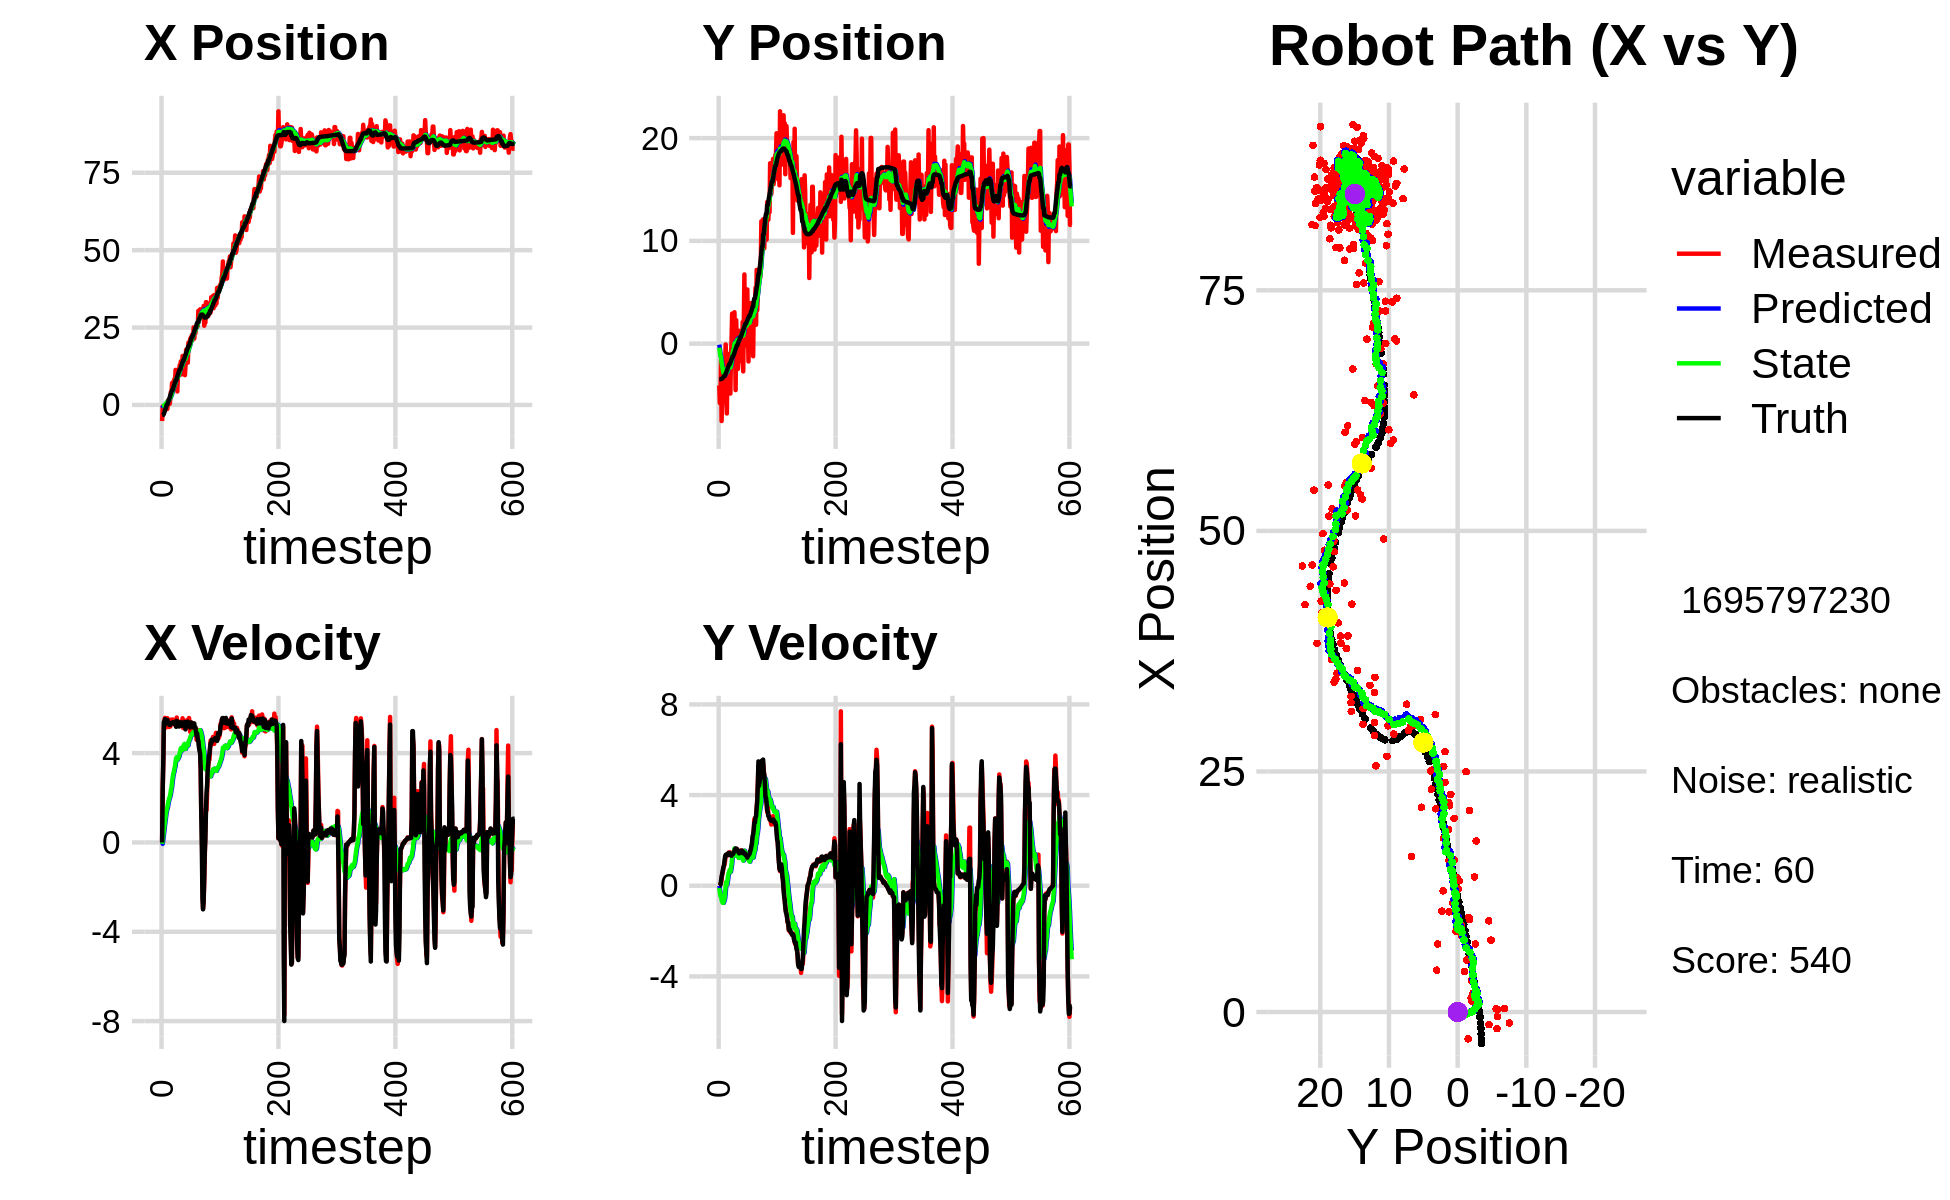

The table this chart was drawn from, first rows:
-1.420409322059522417e+00, -1.460105897117114582e+00, 0.000000000000000000e+00, 0.000000000000000000e+00, 0.000000000000000000e+00, 0.000000000000000000e+00, 0.000000000000000000e+00, 0.000000000000000000e+00, -7.247284456972241662e-02, -1.020618032959816623e-01, 0.000000000000000000e+00, 0.000000000000000000e+00, -3.274291276983182009e+00, -3.453241825159628853e+00, 0.000000000000000000e+00, 0.000000000000000000e+00, 0.000000000000000000e+00, -2.577494014985859394e-04
-5.196974873817792329e+00, -4.069972694446042816e+00, 0.000000000000000000e+00, -0.000000000000000000e+00, -7.247284456972241662e-02, -1.020618032959816623e-01, 0.000000000000000000e+00, 0.000000000000000000e+00, -3.586423420893439240e-01, -3.920744874710904160e-01, -6.137943432902803753e-02, -1.005027360300719819e-01, -3.274291276983182009e+00, -3.453241825159628853e+00, 0.000000000000000000e+00, 0.000000000000000000e+00, 0.000000000000000000e+00, 3.021718002855777740e-04
-4.816014763611617955e-01, -5.781850872104102201e+00, 2.371989422859536845e+00, 7.076602956217407751e-03, -3.647802855222467278e-01, -4.021247610740976142e-01, -6.137943432902803753e-02, -1.005027360300719819e-01, -3.177346200670971288e-01, -8.196043579840943671e-01, 1.003180813754399325e-01, -2.853829642275893530e-01, -3.213126421013073664e+00, -3.453177987013216210e+00, 2.399999999999999911e+00, 1.200000000000000025e-02, 2.400000095367431641e+00, -2.983395243063569069e-03
-4.816014763611617955e-01, -5.781850872104102201e+00, 3.552269864113208886e+00, 7.202515367878711827e-02, -3.077028119295531217e-01, -8.481426544068533246e-01, 1.003180813754399325e-01, -2.853829642275893530e-01, -2.178307690184976553e-01, -1.241602513373041061e+00, 3.148723395828087468e-01, -4.568065695060959941e-01, -3.213126421013073664e+00, -3.453177987013216210e+00, 3.600000000000000089e+00, 4.700000000000000011e-02, 3.599999904632568359e+00, -2.027303352952003479e-02
-2.789093382255408038e+00, -1.530092594032998576e+00, 5.212928795436448937e+00, 1.056963609102416490e-01, -1.863435350602167806e-01, -1.287283170323650694e+00, 3.148723395828087468e-01, -4.568065695060959941e-01, -2.151039816902493296e-01, -1.279150969162215601e+00, 5.238884873215752247e-01, -3.993711153139170578e-01, -2.881407976378996150e+00, -3.449754949965113671e+00, 5.386999999999999567e+00, 2.059999999999999887e-01, 5.390999794006347656e+00, -2.027303352952003479e-02
-1.147763729333745708e+00, -7.532145465030786191e+00, 5.496480689216409310e+00, 2.677809551692269530e-01, -1.627151329580918127e-01, -1.319088080693607390e+00, 5.238884873215752247e-01, -3.993711153139170578e-01, -5.301065786752751086e-02, -1.842136276629112945e+00, 7.711690635293171336e-01, -6.387102722505823005e-01, -2.297370195364776269e+00, -3.431150401216072510e+00, 5.432999999999999829e+00, 4.060000000000000275e-01, 5.447999954223632812e+00, -4.868013039231300354e-02
-1.732483532174138974e+00, -5.730269754618701583e+00, 5.579120588824917348e+00, 4.945832337750955543e-01, 2.410624848540421361e-02, -1.906007303854171164e+00, 7.711690635293171336e-01, -6.387102722505823005e-01, 6.679511414987834850e-02, -2.196043207367039507e+00, 9.628657723785148947e-01, -7.115728041721127717e-01, -1.671180009871041205e+00, -3.390553081124533907e+00, 5.524000000000000021e+00, 5.240000000000000213e-01, 5.548999786376953125e+00, -8.841782808303833008e-02
2.500410081047567123e-01, -5.792345011646943043e+00, 5.138947735915188275e+00, 6.012403487465879381e-01, 1.630816913877298491e-01, -2.267200487784250651e+00, 9.628657723785148947e-01, -7.115728041721127717e-01, 3.460850814825183752e-01, -2.524637777870406552e+00, 1.179641019949939196e+00, -7.552338007768508721e-01, -1.146743058756044986e+00, -3.337914908077689535e+00, 5.294999999999999929e+00, 6.680000000000000382e-01, 5.336999893188476562e+00, -1.164672970771789551e-01
3.376846908436602623e-01, -5.623643296364944533e+00, 5.300063075286720604e+00, 7.509608206216208393e-01, 4.640491834775122837e-01, -2.600161157948091439e+00, 1.179641019949939196e+00, -7.552338007768508721e-01, 6.275472583590697706e-01, -2.803084449662313293e+00, 1.374469559198984170e+00, -7.551671090645498685e-01, -5.311157699837919521e-01, -3.258992807819791615e+00, 5.434000000000000163e+00, 8.040000000000000480e-01, 5.493000030517578125e+00, -1.407521218061447144e-01
-1.305495023722792913e+00, -4.553037093563101045e+00, 5.352380671501395959e+00, 8.968559773982415217e-01, 7.649942142789681876e-01, -2.878601160568768247e+00, 1.374469559198984170e+00, -7.551671090645498685e-01, 7.378852000009464840e-01, -2.947280879685364674e+00, 1.474734498161243357e+00, -6.688497967944906364e-01, 9.213328354175125134e-02, -3.164947913549553515e+00, 5.421999999999999709e+00, 8.780000000000000027e-01, 5.493000030517578125e+00, -1.660197526216506958e-01
-1.305495023722792913e+00, -4.553037093563101045e+00, 5.564424646326285639e+00, 9.323865044598823593e-01, 8.853586498170707975e-01, -3.014165859364813738e+00, 1.474734498161243357e+00, -6.688497967944906364e-01, 8.479206548869744342e-01, -3.073694416647481997e+00, 1.567165410332074904e+00, -5.824388603056537272e-01, 9.213328354175125134e-02, -3.164947913549553515e+00, 5.483999999999999986e+00, 1.110999999999999988e+00, 5.594999790191650391e+00, -2.069642841815948486e-01
1.503169417677859832e+00, -1.979891973250848647e+00, 5.263229138053007183e+00, 1.105124744809142134e+00, 1.004637195920181858e+00, -3.131938302678047403e+00, 1.567165410332074904e+00, -5.824388603056537272e-01, 1.208808639438886390e+00, -2.928848560469405893e+00, 1.743419314919203877e+00, -3.404368196711579642e-01, 7.205131056923859134e-01, -3.048867301827659304e+00, 5.371000000000000441e+00, 1.290000000000000036e+00, 5.524000167846679688e+00, -2.069642841815948486e-01
4.276886581824750344e-01, -8.337997057225933484e-02, 5.475501150127500161e+00, 1.339648125854012051e+00, 1.383150570930806733e+00, -2.962892242436521606e+00, 1.743419314919203877e+00, -3.404368196711579642e-01, 1.445041020434027157e+00, -2.593674724316674673e+00, 1.857615331918533119e+00, -5.038735141868866396e-03, 1.331104993628980049e+00, -2.911029802739411920e+00, 5.355000000000000426e+00, 1.354999999999999982e+00, 5.524000167846679688e+00, -2.399485707283020020e-01
1.146376013614173850e+00, -2.083873258899605840e+00, 5.172049631617799292e+00, 1.352634720908097776e+00, 1.630802553625880558e+00, -2.594178597830861577e+00, 1.857615331918533119e+00, -5.038735141868866396e-03, 1.719514487621961463e+00, -2.470948064540827271e+00, 1.968982142604934316e+00, 1.657786320937569557e-01, 1.843189954819920429e+00, -2.781605648044554790e+00, 5.314000000000000057e+00, 1.383000000000000007e+00, 5.491000175476074219e+00, -2.557985782623291016e-01
3.776063918194887403e-01, -6.796274350666292818e+00, 5.262454791495781770e+00, 1.338457210082025339e+00, 1.916412701882454828e+00, -2.454370201331451451e+00, 1.968982142604934316e+00, 1.657786320937569557e-01, 1.898543740187853546e+00, -2.810281841552256576e+00, 2.035062831179233367e+00, 5.014573324382436137e-02, 2.454306364021779707e+00, -2.622802423436267460e+00, 5.264000000000000234e+00, 1.340000000000000080e+00, 5.432000160217285156e+00, -2.490599751472473145e-01
1.988399267213222466e+00, -2.277599038433840040e+00, 5.192744821564819979e+00, 1.332562521058840321e+00, 2.102050023305777060e+00, -2.805267268227874311e+00, 2.035062831179233367e+00, 5.014573324382436137e-02, 2.217402764558304096e+00, -2.684579934690461744e+00, 2.147635779992820737e+00, 2.135612878573380780e-01, 3.064350843779532596e+00, -2.467490838623372262e+00, 5.261999999999999567e+00, 1.350000000000000089e+00, 5.432000160217285156e+00, -2.511995434761047363e-01
4.223287880287561968e+00, -1.011322067601624575e+00, 5.495921035781462294e+00, 1.410363621290809721e+00, 2.432166342557586347e+00, -2.663223805904727737e+00, 2.147635779992820737e+00, 2.135612878573380780e-01, 2.741436047594431269e+00, -2.438404190042551711e+00, 2.336011684839450986e+00, 4.297014965469215242e-01, 3.673657178991271532e+00, -2.309953259972632456e+00, 5.346000000000000085e+00, 1.407999999999999918e+00, 5.527999877929687500e+00, -2.511995434761047363e-01
3.270443022159932323e+00, -2.055746735526373214e+00, 5.410472791514416180e+00, 1.463833797292568795e+00, 2.975037216078376456e+00, -2.395434040387859564e+00, 2.336011684839450986e+00, 4.297014965469215242e-01, 3.124456215574340057e+00, -2.306497774141334833e+00, 2.455549632197587151e+00, 5.566067903230819125e-01, 4.186856031201410921e+00, -2.172964619433393807e+00, 5.341999999999999638e+00, 1.445999999999999952e+00, 5.534999847412109375e+00, -2.642296254634857178e-01
7.071017265523699358e+00, -2.575032936185911669e+00, 5.337345569877434137e+00, 1.431579030535838237e+00, 3.370011178794098949e+00, -2.250837095109026631e+00, 2.455549632197587151e+00, 5.566067903230819125e-01, 3.846519121499998306e+00, -2.234859048549702631e+00, 2.691900800456360265e+00, 6.303299502240299335e-01, 4.801096677928058831e+00, -2.007017898089168195e+00, 5.344000000000000306e+00, 1.441999999999999948e+00, 5.534999847412109375e+00, -2.620513737201690674e-01
7.071017265523699358e+00, -2.575032936185911669e+00, 5.508302936196597166e+00, 1.477433093671526754e+00, 4.115709201545634244e+00, -2.171826053527299738e+00, 2.691900800456360265e+00, 6.303299502240299335e-01, 4.514860505346479869e+00, -2.165043167334829821e+00, 2.895763419274735018e+00, 6.967784890669163067e-01, 4.801096677928058831e+00, -2.007017898089168195e+00, 5.384000000000000341e+00, 1.437000000000000055e+00, 5.572999954223632812e+00, -2.620513737201690674e-01
7.467927456019428867e+00, -4.856246159897954051e+00, 5.308959529062408755e+00, 1.386404556105464314e+00, 4.804436847273953148e+00, -2.095365318428138224e+00, 2.895763419274735018e+00, 6.967784890669163067e-01, 5.158331791147163337e+00, -2.325589121835334172e+00, 3.073166044459184842e+00, 6.171679015751907471e-01, 5.419852018053774145e+00, -1.842901395555848199e+00, 5.344000000000000306e+00, 1.348999999999999977e+00, 5.512000083923339844e+00, -2.554396092891693115e-01
5.417451977561414722e+00, -1.352608399427971619e+00, 5.385863301583277973e+00, 1.343904315616377243e+00, 5.465648395593081688e+00, -2.263872331677815097e+00, 3.073166044459184842e+00, 6.171679015751907471e-01, 5.547903736924876483e+00, -2.136254036164227266e+00, 3.147796145155036474e+00, 7.432565590998673200e-01, 6.036730527998058093e+00, -1.685103105761001974e+00, 5.349000000000000199e+00, 1.332000000000000073e+00, 5.512000083923339844e+00, -2.445309907197952271e-01
8.373687505855279767e+00, 2.422383555938024680e-01, 5.391219873253682238e+00, 1.351337579411815648e+00, 5.862683351440380441e+00, -2.061928380254240523e+00, 3.147796145155036474e+00, 7.432565590998673200e-01, 6.193352561004882517e+00, -1.805732192973994232e+00, 3.310774159992314836e+00, 9.334793975601850535e-01, 6.649433850972685356e+00, -1.532522367081161851e+00, 5.306000000000000050e+00, 1.320000000000000062e+00, 5.467999935150146484e+00, -2.455952763557434082e-01
7.074726984084594328e+00, 2.920775844301395363e+00, 5.455338187939482886e+00, 1.415550429401634558e+00, 6.524429977004113645e+00, -1.712384253217975605e+00, 3.310774159992314836e+00, 9.334793975601850535e-01, 6.657997461572280784e+00, -1.237264804924596007e+00, 3.399564615492757458e+00, 1.238505008368869342e+00, 7.267224073294667797e+00, -1.375561284432200271e+00, 5.403999999999999915e+00, 1.417000000000000037e+00, 5.586999893188476562e+00, -2.538807988166809082e-01
1.130575156190327313e+01, 7.195002563153337638e-01, 5.229296668409688209e+00, 1.409791174414185333e+00, 6.997953923121556841e+00, -1.113414304087709139e+00, 3.399564615492757458e+00, 1.238505008368869342e+00, 7.488318519261969897e+00, -9.264989838442432291e-01, 3.610343758862994523e+00, 1.357141225896615788e+00, 7.880514859897197688e+00, -1.213272380308705101e+00, 5.304000000000000270e+00, 1.417000000000000037e+00, 5.489999771118164062e+00, -2.633341252803802490e-01
1.130575156190327313e+01, 7.195002563153337638e-01, 5.256331319695569881e+00, 1.417079575742884678e+00, 7.849352895148269837e+00, -7.907848612545815836e-01, 3.610343758862994523e+00, 1.357141225896615788e+00, 8.248770499577892323e+00, -6.411569254104978466e-01, 3.784135822787582981e+00, 1.446401146734253906e+00, 7.880514859897197688e+00, -1.213272380308705101e+00, 5.179000000000000270e+00, 1.405999999999999917e+00, 5.366000175476074219e+00, -2.633341252803802490e-01
7.970654725823554720e+00, -5.644715894134271217e-01, 5.594510954364143807e+00, 1.522579897672408533e+00, 8.627184081856650977e+00, -4.965168107370724337e-01, 3.784135822787582981e+00, 1.446401146734253906e+00, 8.628795475020920591e+00, -4.989860582031069858e-01, 3.818185047536434062e+00, 1.450634484304572203e+00, 8.474817991201968326e+00, -1.052451657794834849e+00, 5.445000000000000284e+00, 1.485000000000000098e+00, 5.643000125885009766e+00, -2.657202780246734619e-01
4.350676774705320327e+00, 3.056208564438695596e+00, 5.283354438051528490e+00, 1.477282150301342023e+00, 9.010613979774564797e+00, -3.539226097726497766e-01, 3.818185047536434062e+00, 1.450634484304572203e+00, 8.607158637982799121e+00, -2.193884228644021883e-02, 3.701505693474709702e+00, 1.640804656449640575e+00, 9.100605726327041012e+00, -8.808594214311978865e-01, 5.429999999999999716e+00, 1.528999999999999915e+00, 5.642000198364257812e+00, -2.726476192474365234e-01
9.061385214070805105e+00, -5.351333938747708796e-01, 5.230119538006137603e+00, 1.557143603980496005e+00, 8.977309207330270269e+00, 1.421416233585238442e-01, 3.701505693474709702e+00, 1.640804656449640575e+00, 9.040790769820544526e+00, 7.197139948637440443e-02, 3.752041543868747109e+00, 1.594839279273298605e+00, 9.722170591376047000e+00, -7.028751844227212331e-01, 5.349999999999999645e+00, 1.610000000000000098e+00, 5.586999893188476562e+00, -2.893694341182708740e-01
9.477062404097893022e+00, -4.519138144940564317e+00, 5.226561633382300620e+00, 1.620444021987076821e+00, 9.415994924207419459e+00, 2.314553274137042815e-01, 3.752041543868747109e+00, 1.594839279273298605e+00, 9.475079016665375775e+00, -2.276405694627617882e-01, 3.799873475117499400e+00, 1.336482017757194996e+00, 1.033464694030464770e+01, -5.161483758291479651e-01, 5.307999999999999829e+00, 1.641000000000000014e+00, 5.556000232696533203e+00, -3.006423115730285645e-01
1.048913538457457406e+01, 2.286444856409544091e+00, 5.342287302395019921e+00, 1.631981003292857002e+00, 9.855066364177126559e+00, -9.399236768704227751e-02, 3.799873475117499400e+00, 1.336482017757194996e+00, 9.972482293692744193e+00, 1.527165791090656088e-01, 3.869422631872283525e+00, 1.498188570136833597e+00, 1.083598208460052703e+01, -3.622179494295134639e-01, 5.192000000000000171e+00, 1.584999999999999964e+00, 5.428999900817871094e+00, -2.964799702167510986e-01
1.278097295769390307e+01, -1.139855667666681283e-01, 5.409107470045916521e+00, 1.628729343330339585e+00, 1.035942455687997210e+01, 3.025354361227489686e-01, 3.869422631872283525e+00, 1.498188570136833597e+00, 1.065137424615096329e+01, 2.692163469830214373e-01, 4.000327748157626040e+00, 1.488955626422086231e+00, 1.144856333746685983e+01, -1.754458421889225350e-01, 5.360999999999999766e+00, 1.622000000000000108e+00, 5.600999832153320312e+00, -2.924736440181732178e-01
1.278097295769390307e+01, -1.139855667666681283e-01, 5.260689561067057873e+00, 1.584039419018751227e+00, 1.105140702096672634e+01, 4.181119096252300382e-01, 4.000327748157626040e+00, 1.488955626422086231e+00, 1.126551063980938849e+01, 3.716734713918168342e-01, 4.098532204129458734e+00, 1.469663627673515327e+00, 1.144856333746685983e+01, -1.754458421889225350e-01, 5.240000000000000213e+00, 1.560000000000000053e+00, 5.467000007629394531e+00, -2.924736440181732178e-01
1.404736173187744264e+01, -2.462788389777381237e+00, 5.360686233373784582e+00, 1.566929651713335092e+00, 1.167536386022233508e+01, 5.186398341591683669e-01, 4.098532204129458734e+00, 1.469663627673515327e+00, 1.195216305661312006e+01, 2.349013691194878906e-01, 4.218662814784741144e+00, 1.316016533318481230e+00, 1.205301928510218090e+01, 4.152251318855490654e-03, 5.384000000000000341e+00, 1.554999999999999938e+00, 5.604000091552734375e+00, -2.843778729438781738e-01
9.836381912324876353e+00, -1.620677398136848746e+00, 5.361665279843947474e+00, 1.505424802220952429e+00, 1.237402933809159400e+01, 3.665030224513360357e-01, 4.218662814784741144e+00, 1.316016533318481230e+00, 1.216677754108006226e+01, 1.841182034152670788e-01, 4.166486308940531735e+00, 1.226638317479455953e+00, 1.266968417176571648e+01, 1.815382966986356650e-01, 5.277000000000000135e+00, 1.463999999999999968e+00, 5.475999832153320312e+00, -2.737277746200561523e-01
1.042114973093718255e+01, 1.249550236435870820e+00, 5.195136804886707260e+00, 1.417314729892045433e+00, 1.258342617197411606e+01, 3.067820351632126741e-01, 4.166486308940531735e+00, 1.226638317479455953e+00, 1.240877498826925418e+01, 4.084709390960167830e-01, 4.123735609747749109e+00, 1.298384411743062072e+00, 1.317235636729814807e+01, 3.210103049287712507e-01, 5.224999999999999645e+00, 1.427000000000000046e+00, 5.415999889373779297e+00, -2.663343250751495361e-01
1.582473087352403596e+01, 5.063490941873425299e-01, 5.561482652992427944e+00, 1.506836310817097235e+00, 1.282114854924402891e+01, 5.383093802703229347e-01, 4.123735609747749109e+00, 1.298384411743062072e+00, 1.316544923786107191e+01, 5.464766724465193182e-01, 4.270271588863002954e+00, 1.318431531962590109e+00, 1.377569842312596293e+01, 4.844221602602302723e-01, 5.309000000000000163e+00, 1.441999999999999948e+00, 5.500999927520751953e+00, -2.645891308784484863e-01
1.393690213599809091e+01, 1.063536531499002513e-01, 5.126609017351729136e+00, 1.461998425781700695e+00, 1.359247639674737229e+01, 6.783198256427783734e-01, 4.270271588863002954e+00, 1.318431531962590109e+00, 1.365644340200525164e+01, 6.306367742632796869e-01, 4.308058751454376889e+00, 1.302020396447153283e+00, 1.438170313836424796e+01, 6.533350475186566753e-01, 5.256999999999999673e+00, 1.499000000000000110e+00, 5.466000080108642578e+00, -2.778041958808898926e-01
1.393690213599809091e+01, 1.063536531499002513e-01, 5.461266725485380391e+00, 1.557435593081003100e+00, 1.408724927715068986e+01, 7.608388139079950152e-01, 4.308058751454376889e+00, 1.302020396447153283e+00, 1.411338952750787357e+01, 7.112015753092264525e-01, 4.337906422740849699e+00, 1.292774069116624958e+00, 1.438170313836424796e+01, 6.533350475186566753e-01, 5.326999999999999957e+00, 1.524000000000000021e+00, 5.540999889373779297e+00, -2.778041958808898926e-01
1.573742508906851256e+01, 1.241349918357055104e+00, 5.319044699239317886e+00, 1.516484753180410205e+00, 1.454718016978195827e+01, 8.404789822208889039e-01, 4.337906422740849699e+00, 1.292774069116624958e+00, 1.469803725018314822e+01, 8.914260076240639874e-01, 4.408270410056055688e+00, 1.338199934814507053e+00, 1.499243235566536647e+01, 8.278545863369199953e-01, 5.397000000000000242e+00, 1.544999999999999929e+00, 5.613999843597412109e+00, -2.777360081672668457e-01
9.622429132703267385e+00, -1.732060240207964785e+00, 5.354209343756560102e+00, 1.549811919207089606e+00, 1.513886429118875299e+01, 1.025246001105514670e+00, 4.408270410056055688e+00, 1.338199934814507053e+00, 1.463397661870296318e+01, 7.694110808204228658e-01, 4.248714816718598186e+00, 1.208828983314528482e+00, 1.561293482820687117e+01, 1.005509807079801643e+00, 5.384000000000000341e+00, 1.550999999999999934e+00, 5.603000164031982422e+00, -2.817562222480773926e-01
1.259472560876594649e+01, 2.105342937367325362e+00, 5.094644903067517383e+00, 1.453752322814481301e+00, 1.505884810037482247e+01, 8.902939791518756918e-01, 4.248714816718598186e+00, 1.208828983314528482e+00, 1.484828839501134823e+01, 1.021307197800928268e+00, 4.190288544888867150e+00, 1.301210002984866998e+00, 1.612213969208961473e+01, 1.152484370401087643e+00, 5.064000000000000057e+00, 1.439000000000000057e+00, 5.264999866485595703e+00, -2.779619991779327393e-01
1.777196276196336200e+01, -2.702959584071500387e+00, 5.277962386098080216e+00, 1.481700263457703670e+00, 1.526731724950023406e+01, 1.151428198099414990e+00, 4.190288544888867150e+00, 1.301210002984866998e+00, 1.555005250436309261e+01, 7.875691792461567697e-01, 4.308529066311970190e+00, 1.108302946129879674e+00, 1.670906519885768660e+01, 1.318486166752903532e+00, 5.378999999999999559e+00, 1.504999999999999893e+00, 5.585999965667724609e+00, -2.736886441707611084e-01
1.804927611363461892e+01, 2.025017513338092545e+00, 5.449503562339277352e+00, 1.491781485909887461e+00, 1.598090541099428918e+01, 8.983994738591447593e-01, 4.308529066311970190e+00, 1.108302946129879674e+00, 1.622291860320960311e+01, 1.028328749757806415e+00, 4.413463783274043095e+00, 1.210317383559229354e+00, 1.732408022859750929e+01, 1.489842845234752744e+00, 5.331999999999999851e+00, 1.451999999999999957e+00, 5.526000022888183594e+00, -2.672002911567687988e-01
1.617163157493602199e+01, 6.732951593796229872e+00, 5.484288976247013281e+00, 1.458835696662315051e+00, 1.666426498153700919e+01, 1.149360488113729373e+00, 4.413463783274043095e+00, 1.210317383559229354e+00, 1.665395969876689009e+01, 1.704019066098667157e+00, 4.429026014877343265e+00, 1.543111151400987424e+00, 1.793360209479264000e+01, 1.654030275878692002e+00, 5.282000000000000028e+00, 1.405999999999999917e+00, 5.466000080108642578e+00, -2.599824070930480957e-01
1.364450049372872797e+01, -2.085698120446080606e-01, 5.338145787266309839e+00, 1.405204377775583824e+00, 1.709686230025462450e+01, 1.858330181238765810e+00, 4.429026014877343265e+00, 1.543111151400987424e+00, 1.679216250765709972e+01, 1.650528847646811403e+00, 4.338938794162892520e+00, 1.415117356337777466e+00, 1.844928240777098694e+01, 1.791057062987531312e+00, 5.410999999999999588e+00, 1.433000000000000052e+00, 5.598000049591064453e+00, -2.573989033699035645e-01
2.012286663064269021e+01, 5.086212886077867701e-01, 5.243492284423973970e+00, 1.335929349744860994e+00, 1.722605638707338827e+01, 1.792040583280589239e+00, 4.338938794162892520e+00, 1.415117356337777466e+00, 1.754045142698883808e+01, 1.663356816414611306e+00, 4.464826430126603185e+00, 1.336314981448885941e+00, 1.906064963336038431e+01, 1.949776125489226297e+00, 5.278999999999999915e+00, 1.352999999999999980e+00, 5.449999809265136719e+00, -2.494710385799407959e-01
2.012286663064269021e+01, 5.086212886077867701e-01, 5.571998131493536732e+00, 1.419625592412496973e+00, 1.798693407000149946e+01, 1.796988314559499811e+00, 4.464826430126603185e+00, 1.336314981448885941e+00, 1.823423472527437283e+01, 1.676606747173626122e+00, 4.570905607196774412e+00, 1.274237559958315114e+00, 1.906064963336038431e+01, 1.949776125489226297e+00, 5.354000000000000092e+00, 1.352000000000000091e+00, 5.521999835968017578e+00, -2.494710385799407959e-01
1.896594572050627647e+01, 1.354273689547881077e+00, 5.385937790848967843e+00, 1.326982423146751300e+00, 1.869132528599405063e+01, 1.804030503169457678e+00, 4.570905607196774412e+00, 1.274237559958315114e+00, 1.874680179785858769e+01, 1.763285173199858447e+00, 4.604828706739489519e+00, 1.255041873863426138e+00, 1.967589736025416514e+01, 2.104487371885576774e+00, 5.371999999999999886e+00, 1.302999999999999936e+00, 5.526999950408935547e+00, -2.415678501129150391e-01
2.128484106084834337e+01, 5.271123362045222471e+00, 4.957340021861774915e+00, 1.184985296124928089e+00, 1.920728466853253735e+01, 1.888789360586200949e+00, 4.604828706739489519e+00, 1.255041873863426138e+00, 1.942229362104745150e+01, 2.212859397199153477e+00, 4.686125886037527444e+00, 1.433562053647464252e+00, 2.028406786901953041e+01, 2.251655531732687621e+00, 5.147000000000000242e+00, 1.241000000000000103e+00, 5.295000076293945312e+00, -2.346337735652923584e-01
2.172965919942940616e+01, 1.274075937929397995e+00, 5.376649119498024376e+00, 1.327060446568114616e+00, 1.989090620965120593e+01, 2.356215602563899836e+00, 4.686125886037527444e+00, 1.433562053647464252e+00, 2.009451479698194731e+01, 2.245566164915662632e+00, 4.769479299933613525e+00, 1.362962409564296484e+00, 2.088602614435570715e+01, 2.397415114066050457e+00, 5.339999999999999858e+00, 1.310999999999999943e+00, 5.499000072479248047e+00, -2.419827729463577271e-01
2.094576790933511390e+01, -1.733820008403558655e+00, 5.148890906811166346e+00, 1.289878816472420198e+00, 2.057146272697530875e+01, 2.381862405872092303e+00, 4.769479299933613525e+00, 1.362962409564296484e+00, 2.062131278449827576e+01, 1.978971899966604608e+00, 4.793644095917526826e+00, 1.129175223206921874e+00, 2.139840483657228987e+01, 2.524836016779024472e+00, 5.373999999999999666e+00, 1.344999999999999973e+00, 5.539999961853027344e+00, -2.454641163349151611e-01
2.260989654098887769e+01, 9.989207522737368894e-01, 5.199006812797855481e+00, 1.344331406828701780e+00, 2.110067719409002862e+01, 2.091889422287296796e+00, 4.793644095917526826e+00, 1.129175223206921874e+00, 2.126210353220432836e+01, 1.997573421169460905e+00, 4.857178555283003796e+00, 1.091624899222155332e+00, 2.201158213615180870e+01, 2.678847266700171481e+00, 5.310999999999999943e+00, 1.374000000000000110e+00, 5.486000061035156250e+00, -2.530325055122375488e-01
2.260989654098887769e+01, 9.989207522737368894e-01, 5.327771689028187652e+00, 1.377626740619520618e+00, 2.174782138773262830e+01, 2.106735911091676350e+00, 4.857178555283003796e+00, 1.091624899222155332e+00, 2.184843573032831543e+01, 2.014809470823417659e+00, 4.900669956884852851e+00, 1.060669031955674413e+00, 2.201158213615180870e+01, 2.678847266700171481e+00, 5.203000000000000291e+00, 1.413999999999999924e+00, 5.392000198364257812e+00, -2.530325055122375488e-01
2.112594914460839490e+01, 3.194681955286537089e+00, 5.343890398221575744e+00, 1.509517841972413121e+00, 2.233850272601680231e+01, 2.120876374018985100e+00, 4.900669956884852851e+00, 1.060669031955674413e+00, 2.223586104267082320e+01, 2.249219187319895230e+00, 4.872800793902584360e+00, 1.166619126891624392e+00, 2.261271357532348603e+01, 2.840668631745812522e+00, 5.232999999999999652e+00, 1.522999999999999909e+00, 5.451000213623046875e+00, -2.753027081489562988e-01
2.504988205401874879e+01, 3.940924716766096569e+00, 5.263781096655361758e+00, 1.577222973706634779e+00, 2.272314112206108305e+01, 2.365881100009057825e+00, 4.872800793902584360e+00, 1.166619126891624392e+00, 2.296376188610714664e+01, 2.540743022639805115e+00, 4.963679060528931153e+00, 1.296110266849310966e+00, 2.321271395651708858e+01, 3.014387083544289858e+00, 5.147999999999999687e+00, 1.606999999999999984e+00, 5.393000125885009766e+00, -2.911236286163330078e-01
2.144116044086159789e+01, 1.184976888297724962e+00, 5.044133905353661795e+00, 1.630127417905624654e+00, 2.346012979216003913e+01, 2.670354049324736412e+00, 4.963679060528931153e+00, 1.296110266849310966e+00, 2.326610208875586139e+01, 2.544424663902423056e+00, 4.897470691018566136e+00, 1.249430883011726889e+00, 2.370964694058559630e+01, 3.167435599402625535e+00, 5.326999999999999957e+00, 1.747000000000000108e+00, 5.605999946594238281e+00, -3.125784695148468018e-01
2.387684100845654100e+01, 1.845435333752528440e+00, 4.919096701475241140e+00, 1.767489494742151557e+00, 2.375584915785771756e+01, 2.669367752203595678e+00, 4.897470691018566136e+00, 1.249430883011726889e+00, 2.376840672582578406e+01, 2.617499475657088404e+00, 4.902234942646253479e+00, 1.258345785585221810e+00, 2.431775260007398387e+01, 3.372383547423347672e+00, 5.136000000000000121e+00, 1.883999999999999897e+00, 5.469999790191650391e+00, -3.449462056159973145e-01
2.315902268883311166e+01, 3.827159730833264994e+00, 5.093409777543201677e+00, 2.099108359430728488e+00, 2.425863022009041003e+01, 2.743334054215610607e+00, 4.902234942646253479e+00, 1.258345785585221810e+00, 2.415813926541559198e+01, 2.893828037595670644e+00, 4.870617083130238889e+00, 1.405839331366158351e+00, 2.490986514087053294e+01, 3.597262335936842526e+00, 5.158999999999999808e+00, 2.182999999999999829e+00, 5.602000236511230469e+00, -3.909128606319427490e-01
2.497263568650662080e+01, -1.230256603726346487e+00, 5.058276778265754281e+00, 2.084629262775219427e+00, 2.464520097372861684e+01, 3.034411970732286523e+00, 4.870617083130238889e+00, 1.405839331366158351e+00, 2.468372504898340480e+01, 2.657712896262582891e+00, 4.887399196190728823e+00, 1.242509339816852076e+00, 2.490986514087053294e+01, 3.597262335936842526e+00, 4.948000000000000398e+00, 2.265000000000000124e+00, 5.441999912261962891e+00, -3.909128606319427490e-01
2.519351536044154827e+01, 3.554330004264349530e+00, 4.592820262067955461e+00, 2.449086818820040534e+00, 2.517246496860247618e+01, 2.781963830244268188e+00, 4.887399196190728823e+00, 1.242509339816852076e+00, 2.516415921827657343e+01, 2.922036915597931994e+00, 4.879241714883856496e+00, 1.411152261687093956e+00, 2.604446005797798946e+01, 4.132506801172755040e+00, 4.785000000000000142e+00, 2.484999999999999876e+00, 5.392000198364257812e+00, -4.898865818977355957e-01
... 544 more rows
